Run: headless pygame with SDL's dummy video driver; simulated clock (each Clock.tick advances the game by its frame time, no real sleeping); random seed 0; keys injected as events and as key.get_pressed() state; mouse plan: one left click at the window centre at the start of phase 2, then a move to the lower-right quarter at the start of phase 3.
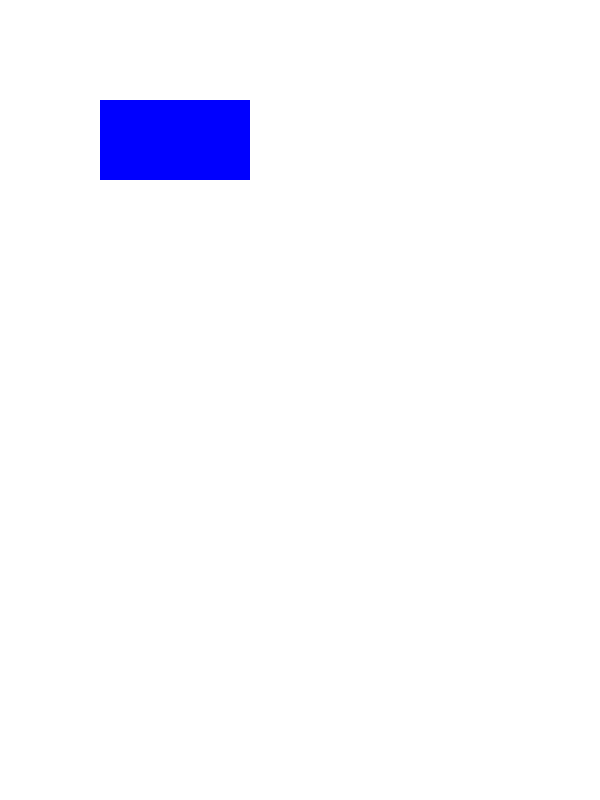
Frame 1 of 4 · flips 1–60 · no input
Frame 2 of 4 · flips 61–180 · clicked the window centre · tapped SPACE, RETURN · held RIGHT (→), D · screen unchanged from frame 1, image omitted
Frame 3 of 4 · flips 181–300 · moved the mouse to the lower-right quarter · held DOWN (↓), S · screen unchanged from frame 2, image omitted
Frame 4 of 4 · flips 301–420 · held LEFT (←), A, UP (↑), W · screen unchanged from frame 3, image omitted

The pygame program that drew these frames:

# 先用這個命令安裝
# python -m pip install --upgrade pip
# pip install pygame
import pygame

class game:
    def __init__(self):
        pass
        
    def start(self):
        clock = pygame.time.Clock()
        while True:
            for event in pygame.event.get():
                if event.type == pygame.MOUSEBUTTONDOWN:
                    x, y = pygame.mouse.get_pos()
                if event.type == pygame.QUIT:
                    print("quit")
                    return
                elif event.type == pygame.KEYDOWN:
                    if event.key == pygame.K_LEFT:
                        print( "Left Key")
                    elif event.key == pygame.K_RIGHT:
                        print( "Right Key")
                    elif event.key == pygame.K_SPACE:
                        print("Space Key")
                    
            screen.fill((255, 255, 255))  
            
            self.mainLoop()
            
            pygame.display.flip()       # 更新畫面
            clock.tick(30)  

    def mainLoop(self):
        pygame.draw.rect(screen, (0, 0, 255), (100, 100, 150, 80))

pygame.init()
pygame.display.set_caption("移動方塊") 
screen = pygame.display.set_mode((600, 800))  
game().start()
